Labelled photos from "augmented", an image-classification folder in snarfnet/fukusou-kion. The possible labels are: not tsuchinoko, tsuchinoko candidate.

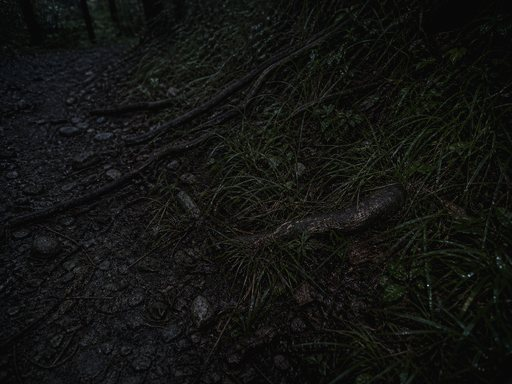
Label: not tsuchinoko

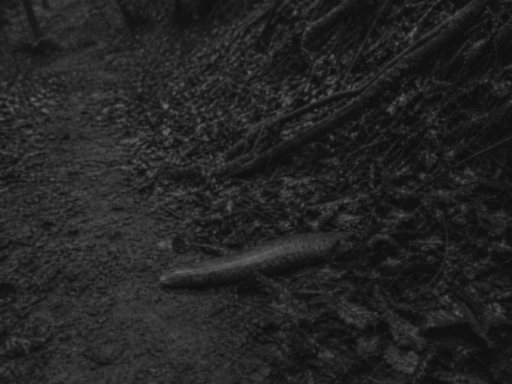
Label: tsuchinoko candidate

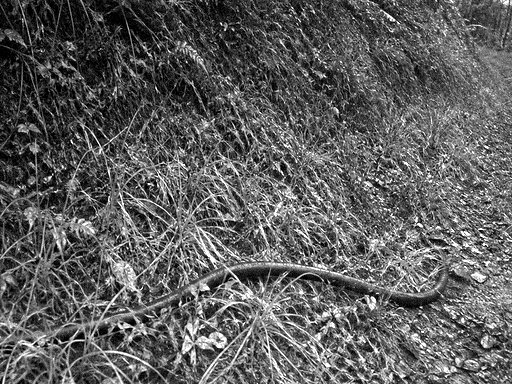
Label: not tsuchinoko

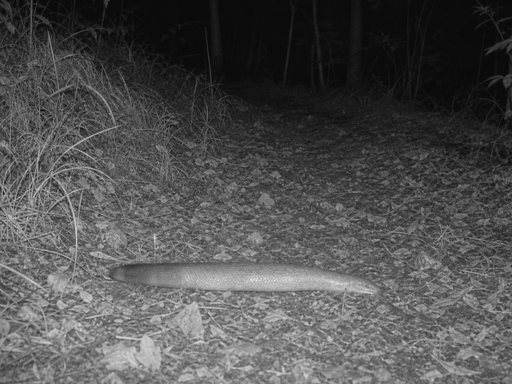
Label: tsuchinoko candidate

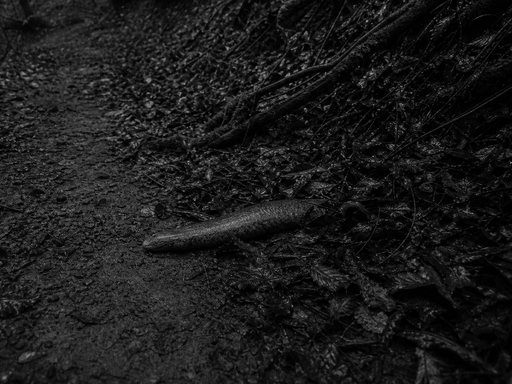
Label: tsuchinoko candidate

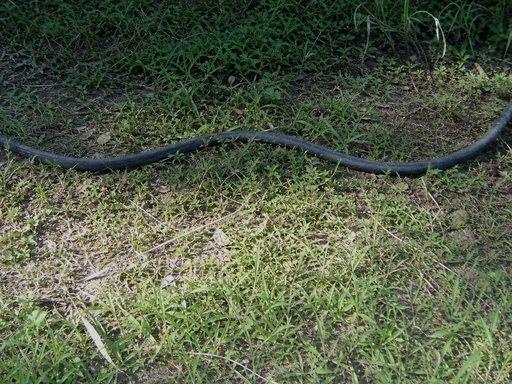
Label: tsuchinoko candidate
